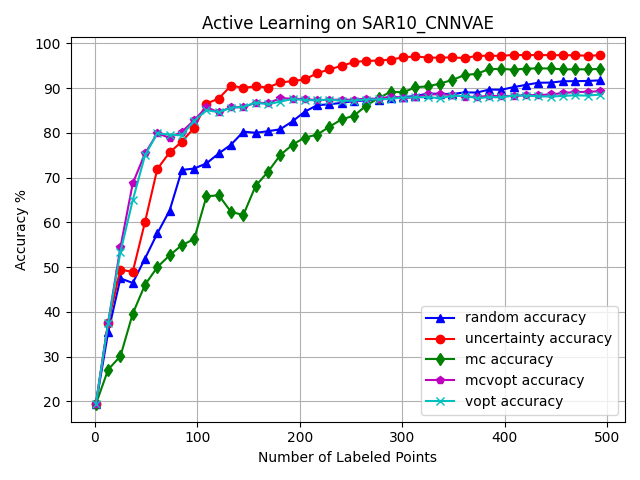

The data file committed next to this chart (first rows):
, random_choices, random_acc, uncertainty_choices, uncertainty_acc, mc_choices, mc_acc, mcvopt_choices, mcvopt_acc, vopt_choices, vopt_acc
0, -1, 0.1936, -1, 0.1936, -1, 0.1936, -1, 0.1936, -1, 0.1936
1, 5756, 0.1933, 5889, 0.2313, 4993, 0.1979, 6782, 0.2101, 6782, 0.2101
2, 2178, 0.2657, 2014, 0.2897, 4920, 0.183, 2014, 0.2588, 2014, 0.2588
3, 2936, 0.3459, 2733, 0.3191, 5630, 0.1848, 5815, 0.2969, 5815, 0.2969
4, 2204, 0.369, 6096, 0.2548, 1946, 0.2045, 1658, 0.31, 1658, 0.31
5, 5508, 0.2972, 6441, 0.2582, 1804, 0.2214, 5136, 0.3284, 5136, 0.3284
6, 2409, 0.3544, 4877, 0.2869, 5584, 0.2073, 5138, 0.3462, 5138, 0.3462
7, 5350, 0.38, 2891, 0.3853, 1842, 0.2182, 6267, 0.3462, 6267, 0.3462
8, 5613, 0.3359, 1571, 0.3868, 5866, 0.2264, 4927, 0.3631, 4927, 0.3631
9, 5494, 0.2701, 5933, 0.4134, 1741, 0.2676, 5859, 0.3893, 5859, 0.3893
10, 1616, 0.2879, 1440, 0.3509, 5450, 0.2535, 6240, 0.399, 6240, 0.399
11, 2048, 0.3394, 5555, 0.349, 2004, 0.2766, 6042, 0.36, 6042, 0.36
12, 5760, 0.354, 2788, 0.3762, 2172, 0.271, 6712, 0.3759, 6712, 0.3759
13, 2861, 0.3803, 5036, 0.3796, 6829, 0.2835, 6338, 0.3959, 6338, 0.3959
14, 1727, 0.4015, 6120, 0.3915, 6857, 0.291, 4874, 0.4115, 5978, 0.4043
15, 1817, 0.404, 6652, 0.4074, 6653, 0.2929, 5978, 0.4199, 4874, 0.4199
16, 5679, 0.3815, 1738, 0.4471, 1373, 0.2897, 5169, 0.434, 5169, 0.434
17, 5203, 0.4052, 2615, 0.4411, 5359, 0.2916, 5277, 0.4149, 5277, 0.4149
18, 5242, 0.409, 6550, 0.4518, 2359, 0.2916, 6668, 0.4184, 6668, 0.4184
19, 5165, 0.4112, 5822, 0.4674, 6079, 0.295, 1673, 0.4262, 2266, 0.4262
20, 5095, 0.4255, 6079, 0.468, 2405, 0.2963, 5979, 0.4511, 6729, 0.4302
21, 6682, 0.4262, 6491, 0.4811, 6323, 0.2972, 1880, 0.4783, 5979, 0.4536
22, 2262, 0.4268, 5287, 0.4842, 1694, 0.2935, 6806, 0.4811, 1880, 0.4808
23, 5317, 0.4274, 5919, 0.4939, 5249, 0.2966, 6365, 0.4967, 6477, 0.4964
24, 2399, 0.4749, 4920, 0.4945, 4988, 0.301, 1828, 0.5442, 1679, 0.5339
25, 5073, 0.4811, 5472, 0.5002, 4833, 0.3088, 2583, 0.5539, 2583, 0.5461
26, 6626, 0.488, 5546, 0.5014, 2134, 0.3066, 1770, 0.5545, 1770, 0.5564
27, 2626, 0.4889, 5748, 0.5052, 2491, 0.3103, 4834, 0.5685, 4834, 0.5707
28, 5163, 0.4899, 2703, 0.4867, 5131, 0.3178, 5943, 0.5757, 5943, 0.5779
29, 5185, 0.5083, 1503, 0.4899, 5171, 0.3337, 5521, 0.5879, 5521, 0.5894
30, 2462, 0.4958, 6781, 0.4914, 6282, 0.3375, 2926, 0.601, 2926, 0.6026
31, 2308, 0.488, 6317, 0.4977, 5944, 0.3512, 6538, 0.6072, 6384, 0.6088
32, 5280, 0.4911, 5086, 0.4995, 5499, 0.3494, 6154, 0.6094, 6154, 0.6129
33, 1900, 0.5083, 6636, 0.503, 4970, 0.3506, 2783, 0.6394, 2783, 0.6497
34, 2770, 0.4964, 1631, 0.508, 5732, 0.3506, 1971, 0.6313, 1971, 0.6385
35, 2870, 0.4721, 2851, 0.4796, 5781, 0.3809, 6398, 0.6369, 6398, 0.6435
36, 2596, 0.4646, 5167, 0.4892, 5991, 0.3959, 2774, 0.6869, 1383, 0.6491
37, 2776, 0.4614, 6206, 0.5064, 6703, 0.3971, 1383, 0.6934, 5324, 0.6441
38, 5932, 0.4686, 6396, 0.5214, 6168, 0.4021, 2333, 0.7093, 2774, 0.6993
39, 1677, 0.4861, 6740, 0.5233, 5520, 0.4034, 5324, 0.7065, 2333, 0.7006
40, 1776, 0.4867, 1840, 0.5364, 2393, 0.4071, 1420, 0.7187, 1581, 0.7065
41, 1916, 0.4952, 1651, 0.5617, 2671, 0.4483, 1581, 0.7262, 1420, 0.7206
42, 1899, 0.4983, 4876, 0.5717, 2736, 0.4602, 5643, 0.7377, 6436, 0.7178
43, 4955, 0.503, 5030, 0.586, 1575, 0.4571, 4984, 0.7468, 5687, 0.7278
44, 5943, 0.508, 1488, 0.6013, 6476, 0.4583, 6141, 0.7487, 4984, 0.7374
45, 5128, 0.5083, 2178, 0.6104, 6517, 0.4742, 6247, 0.7496, 6254, 0.7368
46, 2379, 0.5023, 2331, 0.5898, 5124, 0.4746, 6498, 0.7605, 6247, 0.7399
47, 5244, 0.503, 6582, 0.596, 5885, 0.473, 6405, 0.7543, 5175, 0.7399
48, 5000, 0.5192, 5939, 0.601, 5928, 0.4605, 6091, 0.754, 6498, 0.7499
49, 6684, 0.5192, 1804, 0.6263, 6281, 0.4805, 5175, 0.7537, 5700, 0.754
50, 2680, 0.5161, 5534, 0.6278, 2292, 0.4802, 5700, 0.754, 6130, 0.7524
51, 2648, 0.5052, 6061, 0.6416, 6523, 0.4877, 6138, 0.7406, 2464, 0.7627
52, 5768, 0.5204, 4988, 0.6472, 4987, 0.4905, 2464, 0.7621, 2689, 0.7465
53, 1803, 0.5254, 5321, 0.6675, 5566, 0.5076, 2627, 0.7459, 1374, 0.7496
54, 4881, 0.5329, 1498, 0.6734, 5544, 0.5117, 1374, 0.7487, 4843, 0.7543
55, 6170, 0.5479, 4969, 0.6775, 2714, 0.5061, 5103, 0.7577, 5775, 0.7602
56, 5562, 0.5529, 6132, 0.694, 6090, 0.5067, 5834, 0.7627, 5912, 0.7612
57, 6263, 0.5695, 4838, 0.7047, 6872, 0.5061, 2155, 0.7952, 2155, 0.7955
58, 5533, 0.5779, 6498, 0.7106, 1549, 0.5086, 5865, 0.7939, 6185, 0.7939
59, 2642, 0.5745, 5610, 0.7184, 1525, 0.5098, 5158, 0.7968, 5355, 0.7946
... 441 more rows
